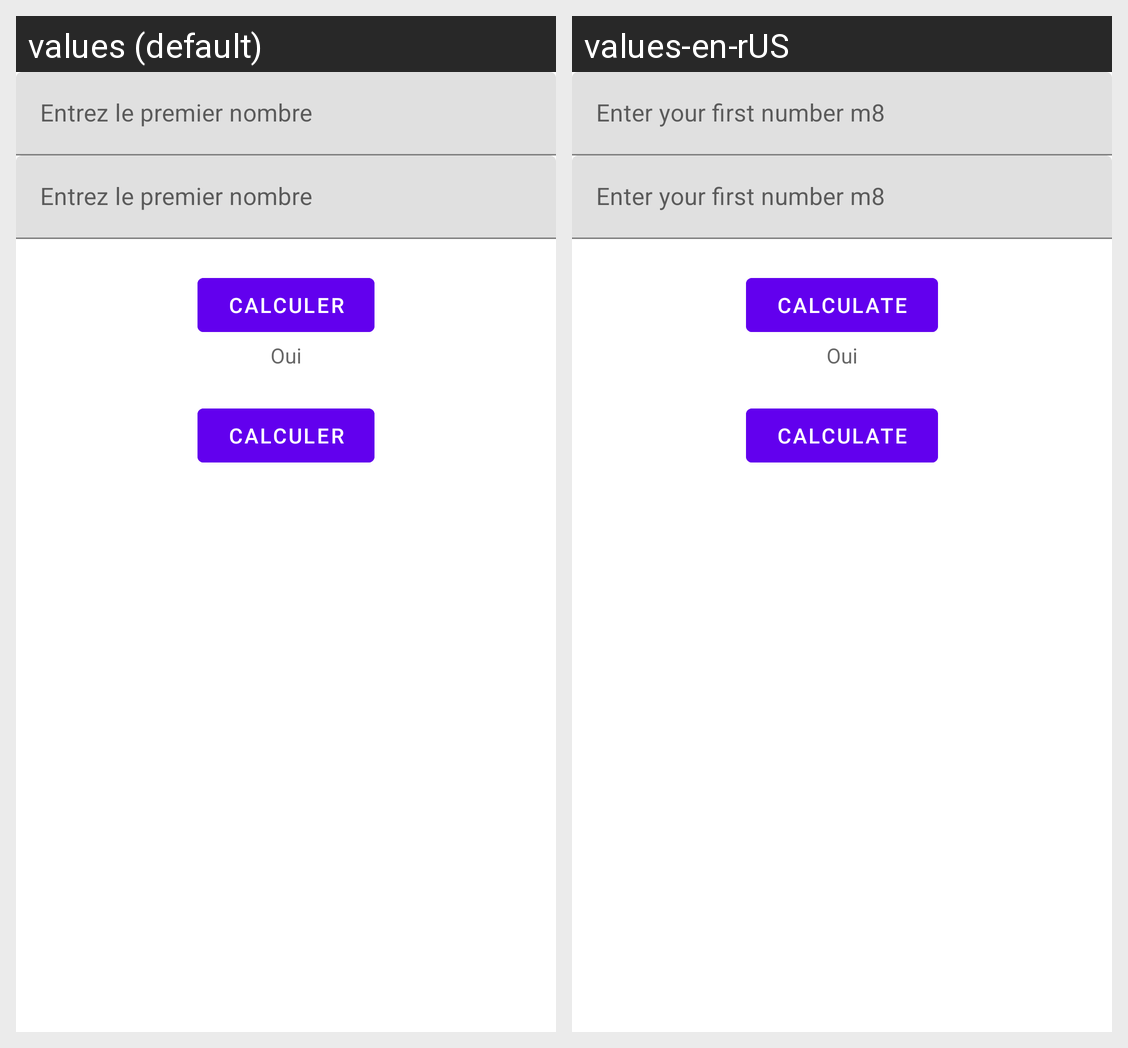

The Android screen above is rendered under two locales of the same app. Produce the string resources it draws, with the default and per-locale values.
Android screen res/layout/computation_fragment.xml rendered under 2 locales, left to right: values (default), values-en-rUS. Device: Nexus 5 (rendered at 1080×1920; each locale shown at half size, 540×960, under a caption strip naming it); theme AppTheme.
Strings drawn on this screen, with the default value and each locale's value (text and hints the layout hard-codes, and strings that could not be matched under every locale, appear in the picture but are not listed):

first_number
  values: Entrez le premier nombre
  values-en-rUS: Enter your first number m8

calculer
  values: Calculer
  values-en-rUS: Calculate
